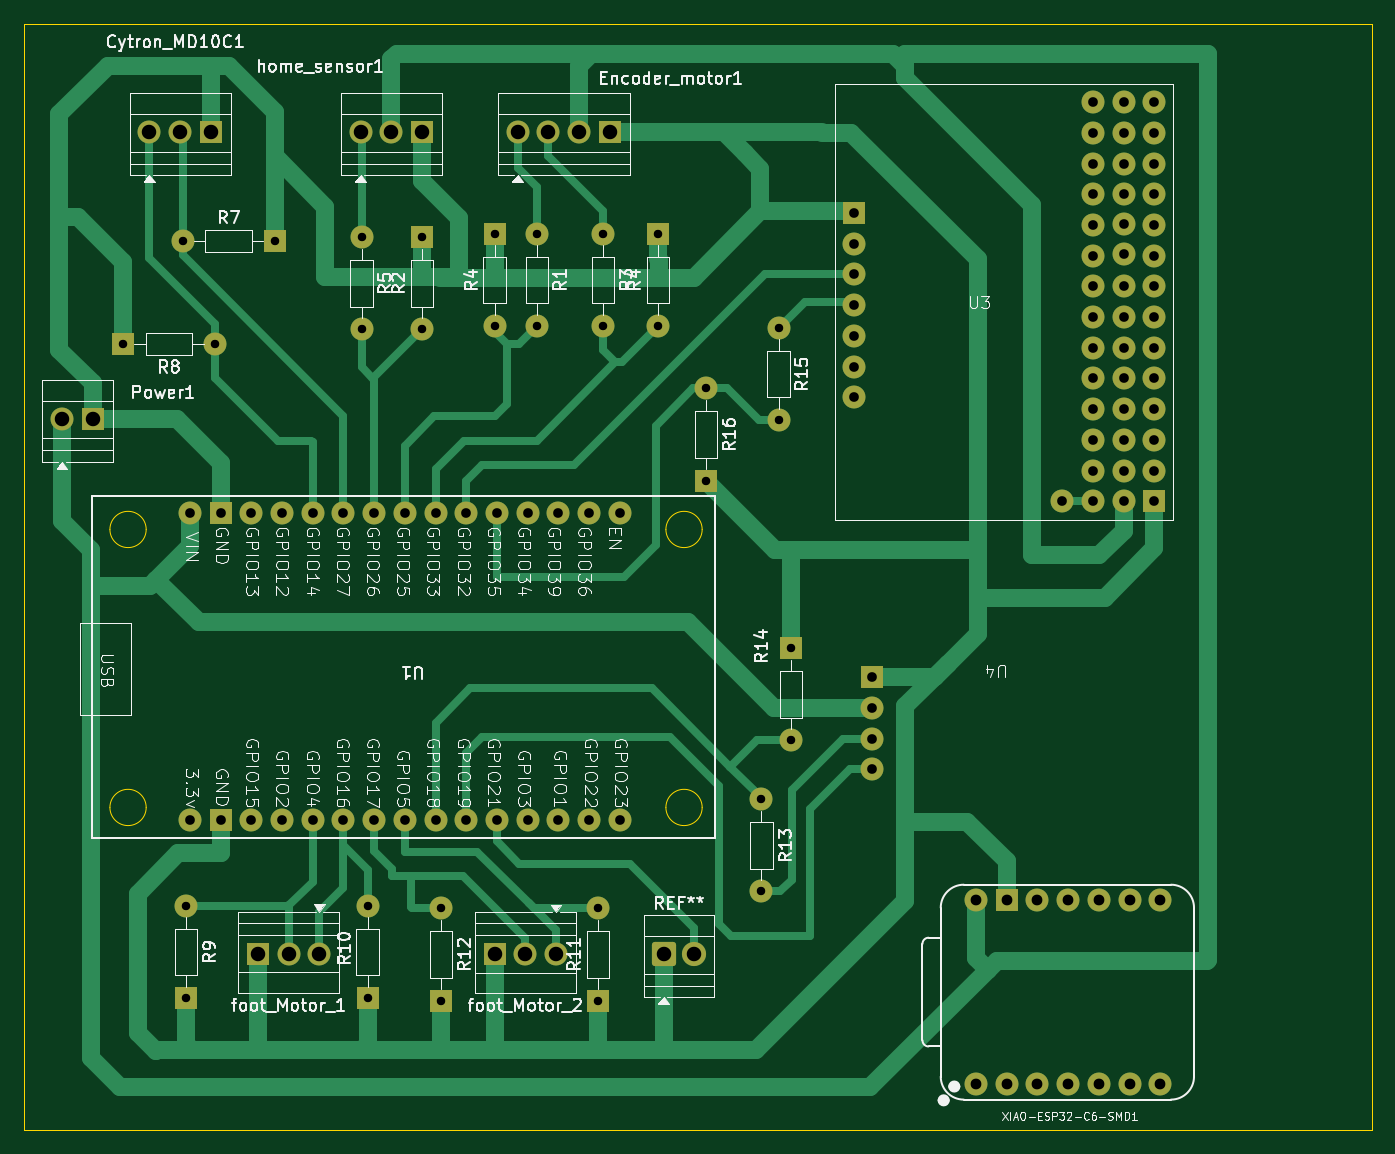
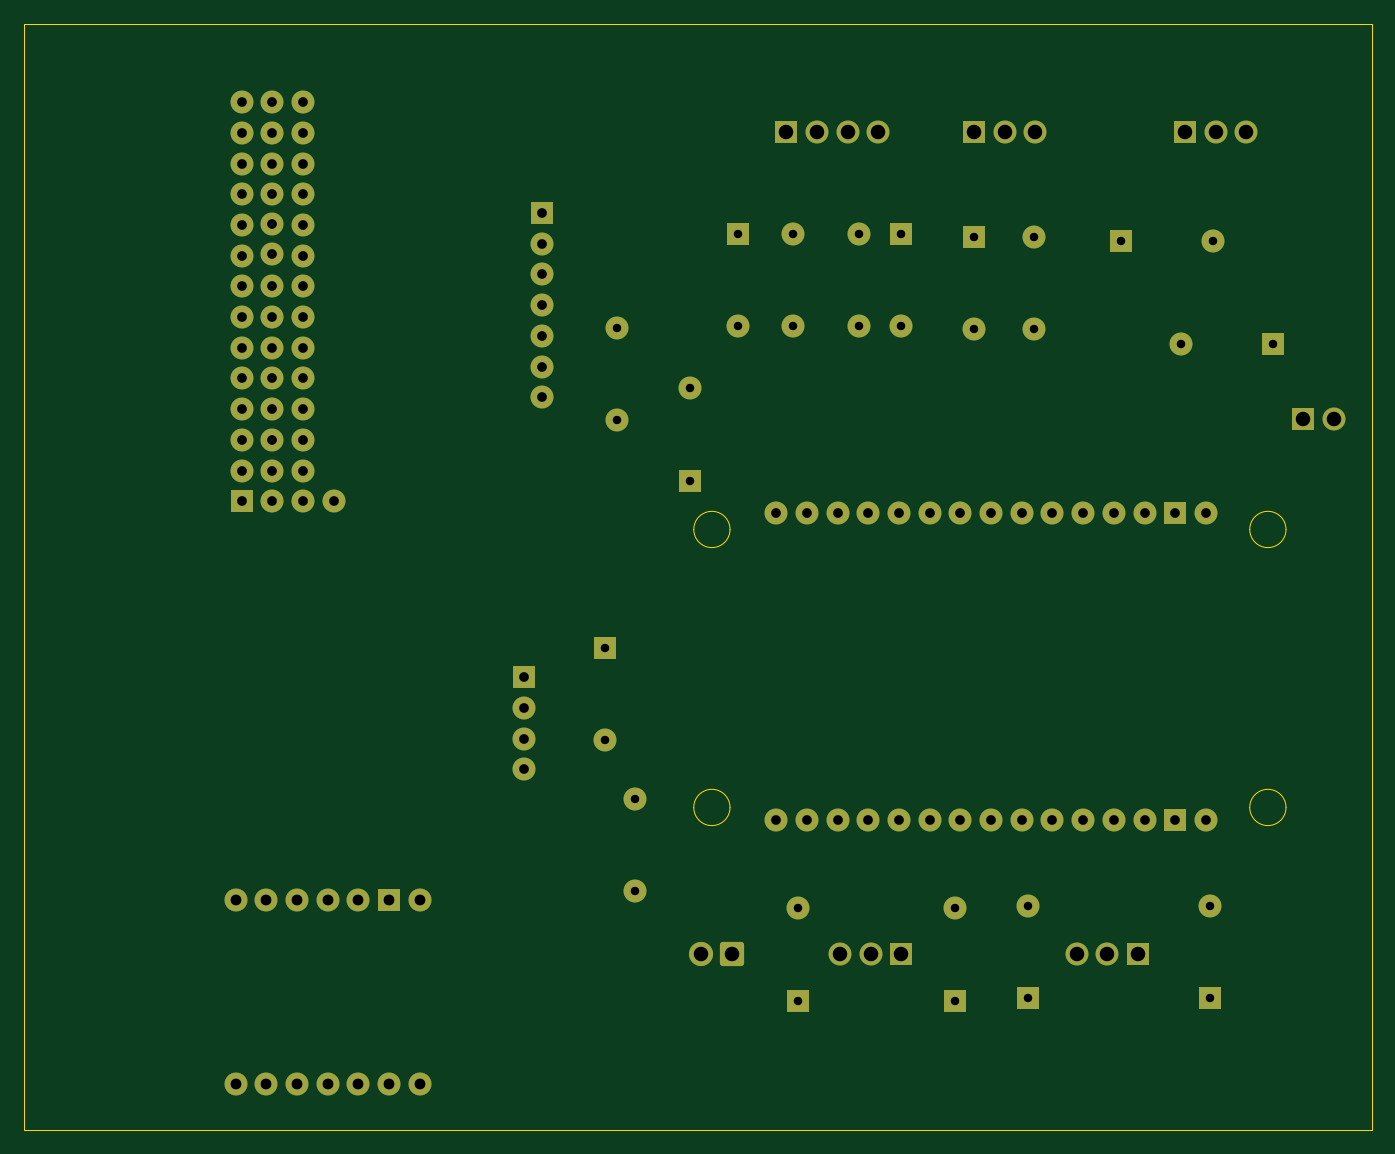
Circuit board: 11 layer files. Board 111.5 x 91.5 mm.
- bottom_copper: chopper_body_v2-B_Cu.gbr (10422 bytes)
- bottom_mask: chopper_body_v2-B_Mask.gbr (5667 bytes)
- paste: chopper_body_v2-B_Paste.gbr (460 bytes)
- bottom_silk: chopper_body_v2-B_Silkscreen.gbr (461 bytes)
- outline: chopper_body_v2-Edge_Cuts.gbr (1276 bytes)
- top_copper: chopper_body_v2-F_Cu.gbr (24150 bytes)
- top_mask: chopper_body_v2-F_Mask.gbr (5667 bytes)
- paste: chopper_body_v2-F_Paste.gbr (460 bytes)
- top_silk: chopper_body_v2-F_Silkscreen.gbr (154159 bytes)
- drill: chopper_body_v2-NPTH.drl (264 bytes)
- drill: chopper_body_v2-PTH.drl (2644 bytes)

=== bottom_copper: chopper_body_v2-B_Cu.gbr (10422 bytes, source omitted) ===
=== bottom_mask: chopper_body_v2-B_Mask.gbr (5667 bytes, source omitted) ===
=== paste: chopper_body_v2-B_Paste.gbr ===
%TF.GenerationSoftware,KiCad,Pcbnew,10.0.5*%
%TF.CreationDate,2026-08-14T23:15:36-07:00*%
%TF.ProjectId,chopper_body_v2,63686f70-7065-4725-9f62-6f64795f7632,rev?*%
%TF.SameCoordinates,Original*%
%TF.FileFunction,Paste,Bot*%
%TF.FilePolarity,Positive*%
%FSLAX46Y46*%
G04 Gerber Fmt 4.6, Leading zero omitted, Abs format (unit mm)*
G04 Created by KiCad (PCBNEW 10.0.5) date 2026-08-14 23:15:36*
%MOMM*%
%LPD*%
G01*
G04 APERTURE LIST*
G04 APERTURE END LIST*
M02*

=== bottom_silk: chopper_body_v2-B_Silkscreen.gbr ===
%TF.GenerationSoftware,KiCad,Pcbnew,10.0.5*%
%TF.CreationDate,2026-08-14T23:15:36-07:00*%
%TF.ProjectId,chopper_body_v2,63686f70-7065-4725-9f62-6f64795f7632,rev?*%
%TF.SameCoordinates,Original*%
%TF.FileFunction,Legend,Bot*%
%TF.FilePolarity,Positive*%
%FSLAX46Y46*%
G04 Gerber Fmt 4.6, Leading zero omitted, Abs format (unit mm)*
G04 Created by KiCad (PCBNEW 10.0.5) date 2026-08-14 23:15:36*
%MOMM*%
%LPD*%
G01*
G04 APERTURE LIST*
G04 APERTURE END LIST*
M02*

=== outline: chopper_body_v2-Edge_Cuts.gbr ===
%TF.GenerationSoftware,KiCad,Pcbnew,10.0.5*%
%TF.CreationDate,2026-08-14T23:15:36-07:00*%
%TF.ProjectId,chopper_body_v2,63686f70-7065-4725-9f62-6f64795f7632,rev?*%
%TF.SameCoordinates,Original*%
%TF.FileFunction,Profile,NP*%
%FSLAX46Y46*%
G04 Gerber Fmt 4.6, Leading zero omitted, Abs format (unit mm)*
G04 Created by KiCad (PCBNEW 10.0.5) date 2026-08-14 23:15:36*
%MOMM*%
%LPD*%
G01*
G04 APERTURE LIST*
%TA.AperFunction,Profile*%
%ADD10C,0.050000*%
%TD*%
%TA.AperFunction,Profile*%
%ADD11C,0.100000*%
%TD*%
G04 APERTURE END LIST*
D10*
X32500000Y-32500000D02*
X144000000Y-32500000D01*
X144000000Y-124000000D01*
X32500000Y-124000000D01*
X32500000Y-32500000D01*
%TO.C,U1*%
D11*
X42599813Y-74337540D02*
G75*
G02*
X39599813Y-74337540I-1500000J0D01*
G01*
X39599813Y-74337540D02*
G75*
G02*
X42599813Y-74337540I1500000J0D01*
G01*
X42599813Y-97337540D02*
G75*
G02*
X39599813Y-97337540I-1500000J0D01*
G01*
X39599813Y-97337540D02*
G75*
G02*
X42599813Y-97337540I1500000J0D01*
G01*
X88599813Y-74337540D02*
G75*
G02*
X85599813Y-74337540I-1500000J0D01*
G01*
X85599813Y-74337540D02*
G75*
G02*
X88599813Y-74337540I1500000J0D01*
G01*
X88599813Y-97337540D02*
G75*
G02*
X85599813Y-97337540I-1500000J0D01*
G01*
X85599813Y-97337540D02*
G75*
G02*
X88599813Y-97337540I1500000J0D01*
G01*
%TD*%
M02*

=== top_copper: chopper_body_v2-F_Cu.gbr (24150 bytes, source omitted) ===
=== top_mask: chopper_body_v2-F_Mask.gbr ===
%TF.GenerationSoftware,KiCad,Pcbnew,10.0.5*%
%TF.CreationDate,2026-08-14T23:15:36-07:00*%
%TF.ProjectId,chopper_body_v2,63686f70-7065-4725-9f62-6f64795f7632,rev?*%
%TF.SameCoordinates,Original*%
%TF.FileFunction,Soldermask,Top*%
%TF.FilePolarity,Negative*%
%FSLAX46Y46*%
G04 Gerber Fmt 4.6, Leading zero omitted, Abs format (unit mm)*
G04 Created by KiCad (PCBNEW 10.0.5) date 2026-08-14 23:15:36*
%MOMM*%
%LPD*%
G01*
G04 APERTURE LIST*
G04 Aperture macros list*
%AMRoundRect*
0 Rectangle with rounded corners*
0 $1 Rounding radius*
0 $2 $3 $4 $5 $6 $7 $8 $9 X,Y pos of 4 corners*
0 Add a 4 corners polygon primitive as box body*
4,1,4,$2,$3,$4,$5,$6,$7,$8,$9,$2,$3,0*
0 Add four circle primitives for the rounded corners*
1,1,$1+$1,$2,$3*
1,1,$1+$1,$4,$5*
1,1,$1+$1,$6,$7*
1,1,$1+$1,$8,$9*
0 Add four rect primitives between the rounded corners*
20,1,$1+$1,$2,$3,$4,$5,0*
20,1,$1+$1,$4,$5,$6,$7,0*
20,1,$1+$1,$6,$7,$8,$9,0*
20,1,$1+$1,$8,$9,$2,$3,0*%
G04 Aperture macros list end*
%ADD10C,1.900000*%
%ADD11R,1.900000X1.900000*%
%ADD12RoundRect,0.250000X-0.750000X-0.750000X0.750000X-0.750000X0.750000X0.750000X-0.750000X0.750000X0*%
%ADD13C,2.000000*%
G04 APERTURE END LIST*
D10*
%TO.C,Encoder_motor1*%
X73340000Y-41480000D03*
X75880000Y-41480000D03*
X78420000Y-41480000D03*
D11*
X80960000Y-41480000D03*
%TD*%
D12*
%TO.C,REF\u002A\u002A*%
X85420000Y-109480000D03*
D13*
X87960000Y-109480000D03*
%TD*%
D10*
%TO.C,R4*%
X84920000Y-57500000D03*
D11*
X84920000Y-49880000D03*
%TD*%
D10*
%TO.C,R12*%
X67000000Y-105690000D03*
D11*
X67000000Y-113310000D03*
%TD*%
D10*
%TO.C,Cytron_MD10C1*%
X42870000Y-41480000D03*
X45410000Y-41480000D03*
D11*
X47950000Y-41480000D03*
%TD*%
D10*
%TO.C,R7*%
X45610000Y-50480000D03*
D11*
X53230000Y-50480000D03*
%TD*%
D10*
%TO.C,R14*%
X95920000Y-91790000D03*
D11*
X95920000Y-84170000D03*
%TD*%
D10*
%TO.C,U3*%
X120920000Y-38980000D03*
X120920000Y-41520000D03*
X120920000Y-44060000D03*
X120920000Y-46600000D03*
X120920000Y-49140000D03*
X120920000Y-51680000D03*
X120920000Y-54220000D03*
X120920000Y-56760000D03*
X120920000Y-59300000D03*
X120920000Y-61840000D03*
X120920000Y-64380000D03*
X120920000Y-66920000D03*
X120920000Y-69460000D03*
X101140000Y-60860000D03*
X126000000Y-38980000D03*
X126000000Y-41560000D03*
X126000000Y-44060000D03*
X126000000Y-46600000D03*
X126000000Y-49140000D03*
X126000000Y-51680000D03*
X126000000Y-54220000D03*
X126000000Y-56760000D03*
X126000000Y-59300000D03*
X126000000Y-61840000D03*
X126000000Y-64380000D03*
X126000000Y-66920000D03*
X126000000Y-69460000D03*
D11*
X101140000Y-48160000D03*
X126000000Y-72000000D03*
D10*
X101140000Y-58320000D03*
X101140000Y-53240000D03*
X101140000Y-63400000D03*
X101140000Y-55780000D03*
X123460000Y-38980000D03*
X123520000Y-41560000D03*
X123520000Y-44060000D03*
X123520000Y-46560000D03*
X123520000Y-49060000D03*
X123520000Y-51560000D03*
X123460000Y-72000000D03*
X123460000Y-54220000D03*
X123460000Y-56760000D03*
X123460000Y-59300000D03*
X123460000Y-61840000D03*
X123460000Y-64380000D03*
X123460000Y-66920000D03*
X123460000Y-69460000D03*
X118380000Y-72000000D03*
X101140000Y-50700000D03*
X120920000Y-72000000D03*
%TD*%
%TO.C,R11*%
X80000000Y-105690000D03*
D11*
X80000000Y-113310000D03*
%TD*%
D10*
%TO.C,R15*%
X94920000Y-57670000D03*
X94920000Y-65290000D03*
%TD*%
%TO.C,U1*%
X46220000Y-72980000D03*
D11*
X48760000Y-72980000D03*
D10*
X51300000Y-72980000D03*
X53840000Y-72980000D03*
X56380000Y-72980000D03*
X58920000Y-72980000D03*
X61460000Y-72980000D03*
X64000000Y-72980000D03*
X66540000Y-72980000D03*
X69080000Y-72980000D03*
X71620000Y-72980000D03*
X74160000Y-72980000D03*
X76700000Y-72980000D03*
X79240000Y-72980000D03*
X81780000Y-72980000D03*
X46220000Y-98380000D03*
D11*
X48760000Y-98380000D03*
D10*
X51300000Y-98380000D03*
X53840000Y-98380000D03*
X56380000Y-98380000D03*
X58920000Y-98380000D03*
X61460000Y-98380000D03*
X64000000Y-98380000D03*
X66540000Y-98380000D03*
X69080000Y-98380000D03*
X71620000Y-98380000D03*
X74160000Y-98380000D03*
X76700000Y-98380000D03*
X79240000Y-98380000D03*
X81780000Y-98380000D03*
%TD*%
%TO.C,U4*%
X102620000Y-89100000D03*
D11*
X102620000Y-86560000D03*
D10*
X102620000Y-94180000D03*
X102620000Y-91640000D03*
%TD*%
%TO.C,R2*%
X65420000Y-57790000D03*
D11*
X65420000Y-50170000D03*
%TD*%
D10*
%TO.C,foot_Motor_2*%
X76500000Y-109500000D03*
X73960000Y-109500000D03*
D11*
X71420000Y-109500000D03*
%TD*%
D10*
%TO.C,R16*%
X88920000Y-62670000D03*
D11*
X88920000Y-70290000D03*
%TD*%
D10*
%TO.C,R13*%
X93500000Y-104290000D03*
X93500000Y-96670000D03*
%TD*%
%TO.C,R4*%
X71420000Y-57500000D03*
D11*
X71420000Y-49880000D03*
%TD*%
D10*
%TO.C,R1*%
X74920000Y-49880000D03*
X74920000Y-57500000D03*
%TD*%
%TO.C,R10*%
X60920000Y-105480000D03*
D11*
X60920000Y-113100000D03*
%TD*%
D10*
%TO.C,R5*%
X60420000Y-50170000D03*
X60420000Y-57790000D03*
%TD*%
%TO.C,R9*%
X45920000Y-105480000D03*
D11*
X45920000Y-113100000D03*
%TD*%
D10*
%TO.C,home_sensor1*%
X60340000Y-41480000D03*
X62880000Y-41480000D03*
D11*
X65420000Y-41480000D03*
%TD*%
D10*
%TO.C,foot_Motor_1*%
X56920000Y-109480000D03*
X54380000Y-109480000D03*
D11*
X51840000Y-109480000D03*
%TD*%
D10*
%TO.C,Power1*%
X35645000Y-65197500D03*
D11*
X38185000Y-65197500D03*
%TD*%
D10*
%TO.C,R3*%
X80420000Y-49880000D03*
X80420000Y-57500000D03*
%TD*%
%TO.C,R8*%
X48310000Y-58980000D03*
D11*
X40690000Y-58980000D03*
%TD*%
D10*
%TO.C,XIAO-ESP32-C6-SMD1*%
X111260000Y-120240000D03*
X113800000Y-120240000D03*
X116340000Y-120240000D03*
X118880000Y-120240000D03*
X121420000Y-120240000D03*
X123960000Y-120240000D03*
X126500000Y-120240000D03*
X126500000Y-105000000D03*
X123960000Y-105000000D03*
X121420000Y-105000000D03*
X118880000Y-105000000D03*
X116340000Y-105000000D03*
D11*
X113800000Y-105000000D03*
D10*
X111260000Y-105000000D03*
%TD*%
M02*

=== paste: chopper_body_v2-F_Paste.gbr ===
%TF.GenerationSoftware,KiCad,Pcbnew,10.0.5*%
%TF.CreationDate,2026-08-14T23:15:36-07:00*%
%TF.ProjectId,chopper_body_v2,63686f70-7065-4725-9f62-6f64795f7632,rev?*%
%TF.SameCoordinates,Original*%
%TF.FileFunction,Paste,Top*%
%TF.FilePolarity,Positive*%
%FSLAX46Y46*%
G04 Gerber Fmt 4.6, Leading zero omitted, Abs format (unit mm)*
G04 Created by KiCad (PCBNEW 10.0.5) date 2026-08-14 23:15:36*
%MOMM*%
%LPD*%
G01*
G04 APERTURE LIST*
G04 APERTURE END LIST*
M02*

=== top_silk: chopper_body_v2-F_Silkscreen.gbr (154159 bytes, source omitted) ===
=== drill: chopper_body_v2-NPTH.drl ===
M48
; DRILL file KiCad 10.0.5 date 2026-08-14T23:15:34
; FORMAT={-:-/ absolute / metric / decimal}
; #@! TF.CreationDate,2026-08-14T23:15:34-07:00
; #@! TF.GenerationSoftware,Kicad,Pcbnew,10.0.5
; #@! TF.FileFunction,NonPlated,1,2,NPTH
FMAT,2
METRIC
%
G90
G05
M30

=== drill: chopper_body_v2-PTH.drl ===
M48
; DRILL file KiCad 10.0.5 date 2026-08-14T23:15:34
; FORMAT={-:-/ absolute / metric / decimal}
; #@! TF.CreationDate,2026-08-14T23:15:34-07:00
; #@! TF.GenerationSoftware,Kicad,Pcbnew,10.0.5
; #@! TF.FileFunction,Plated,1,2,PTH
FMAT,2
METRIC
; #@! TA.AperFunction,Plated,PTH,ComponentDrill
T1C0.700
; #@! TA.AperFunction,Plated,PTH,ComponentDrill
T2C0.800
; #@! TA.AperFunction,Plated,PTH,ComponentDrill
T3C0.889
; #@! TA.AperFunction,Plated,PTH,ComponentDrill
T4C1.200
%
G90
G05
T1
X40.69Y-58.98
X45.61Y-50.48
X45.92Y-105.48
X45.92Y-113.1
X48.31Y-58.98
X53.23Y-50.48
X60.42Y-50.17
X60.42Y-57.79
X60.92Y-105.48
X60.92Y-113.1
X65.42Y-50.17
X65.42Y-57.79
X67.0Y-105.69
X67.0Y-113.31
X71.42Y-49.88
X71.42Y-57.5
X74.92Y-49.88
X74.92Y-57.5
X80.0Y-105.69
X80.0Y-113.31
X80.42Y-49.88
X80.42Y-57.5
X84.92Y-49.88
X84.92Y-57.5
X88.92Y-62.67
X88.92Y-70.29
X93.5Y-96.67
X93.5Y-104.29
X94.92Y-57.67
X94.92Y-65.29
X95.92Y-84.17
X95.92Y-91.79
T2
X46.22Y-72.98
X46.22Y-98.38
X48.76Y-72.98
X48.76Y-98.38
X51.3Y-72.98
X51.3Y-98.38
X53.84Y-72.98
X53.84Y-98.38
X56.38Y-72.98
X56.38Y-98.38
X58.92Y-72.98
X58.92Y-98.38
X61.46Y-72.98
X61.46Y-98.38
X64.0Y-72.98
X64.0Y-98.38
X66.54Y-72.98
X66.54Y-98.38
X69.08Y-72.98
X69.08Y-98.38
X71.62Y-72.98
X71.62Y-98.38
X74.16Y-72.98
X74.16Y-98.38
X76.7Y-72.98
X76.7Y-98.38
X79.24Y-72.98
X79.24Y-98.38
X81.78Y-72.98
X81.78Y-98.38
X101.14Y-48.16
X101.14Y-50.7
X101.14Y-53.24
X101.14Y-55.78
X101.14Y-58.32
X101.14Y-60.86
X101.14Y-63.4
X102.62Y-86.56
X102.62Y-89.1
X102.62Y-91.64
X102.62Y-94.18
X118.38Y-72.0
X120.92Y-38.98
X120.92Y-41.52
X120.92Y-44.06
X120.92Y-46.6
X120.92Y-49.14
X120.92Y-51.68
X120.92Y-54.22
X120.92Y-56.76
X120.92Y-59.3
X120.92Y-61.84
X120.92Y-64.38
X120.92Y-66.92
X120.92Y-69.46
X120.92Y-72.0
X123.46Y-38.98
X123.46Y-54.22
X123.46Y-56.76
X123.46Y-59.3
X123.46Y-61.84
X123.46Y-64.38
X123.46Y-66.92
X123.46Y-69.46
X123.46Y-72.0
X123.52Y-41.56
X123.52Y-44.06
X123.52Y-46.56
X123.52Y-49.06
X123.52Y-51.56
X126.0Y-38.98
X126.0Y-41.56
X126.0Y-44.06
X126.0Y-46.6
X126.0Y-49.14
X126.0Y-51.68
X126.0Y-54.22
X126.0Y-56.76
X126.0Y-59.3
X126.0Y-61.84
X126.0Y-64.38
X126.0Y-66.92
X126.0Y-69.46
X126.0Y-72.0
T3
X111.26Y-105.0
X111.26Y-120.24
X113.8Y-105.0
X113.8Y-120.24
X116.34Y-105.0
X116.34Y-120.24
X118.88Y-105.0
X118.88Y-120.24
X121.42Y-105.0
X121.42Y-120.24
X123.96Y-105.0
X123.96Y-120.24
X126.5Y-105.0
X126.5Y-120.24
T4
X35.645Y-65.197
X38.185Y-65.197
X42.87Y-41.48
X45.41Y-41.48
X47.95Y-41.48
X51.84Y-109.48
X54.38Y-109.48
X56.92Y-109.48
X60.34Y-41.48
X62.88Y-41.48
X65.42Y-41.48
X71.42Y-109.5
X73.34Y-41.48
X73.96Y-109.5
X75.88Y-41.48
X76.5Y-109.5
X78.42Y-41.48
X80.96Y-41.48
X85.42Y-109.48
X87.96Y-109.48
M30
